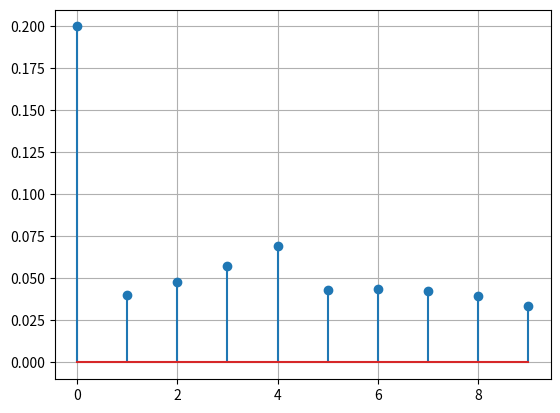

Reproduce this figure in Python. (Note: this script raises an exception after producing the figure.)
import numpy as np
import matplotlib.pyplot as plt


def difference_equation(x):
    """
    Args:
        x (ndarray): 入力信号
    Returns:
        x (ndarray): 出力信号
    """
    x[0] = 0.2 * x[0]
    for i in range(1, 4):
        for j in range(i):
            x[i] += 0.2 * x[j]
    for i in range(4, len(x)):
        for j in range(5):
            x[i] += 0.2 * x[i - j]
    return x


x = np.zeros(10)
x[0] = 1
y = difference_equation(x)
plt.stem(y)
plt.grid()
plt.savefig("outputs/05.pdf")
plt.show()

print("success!")
